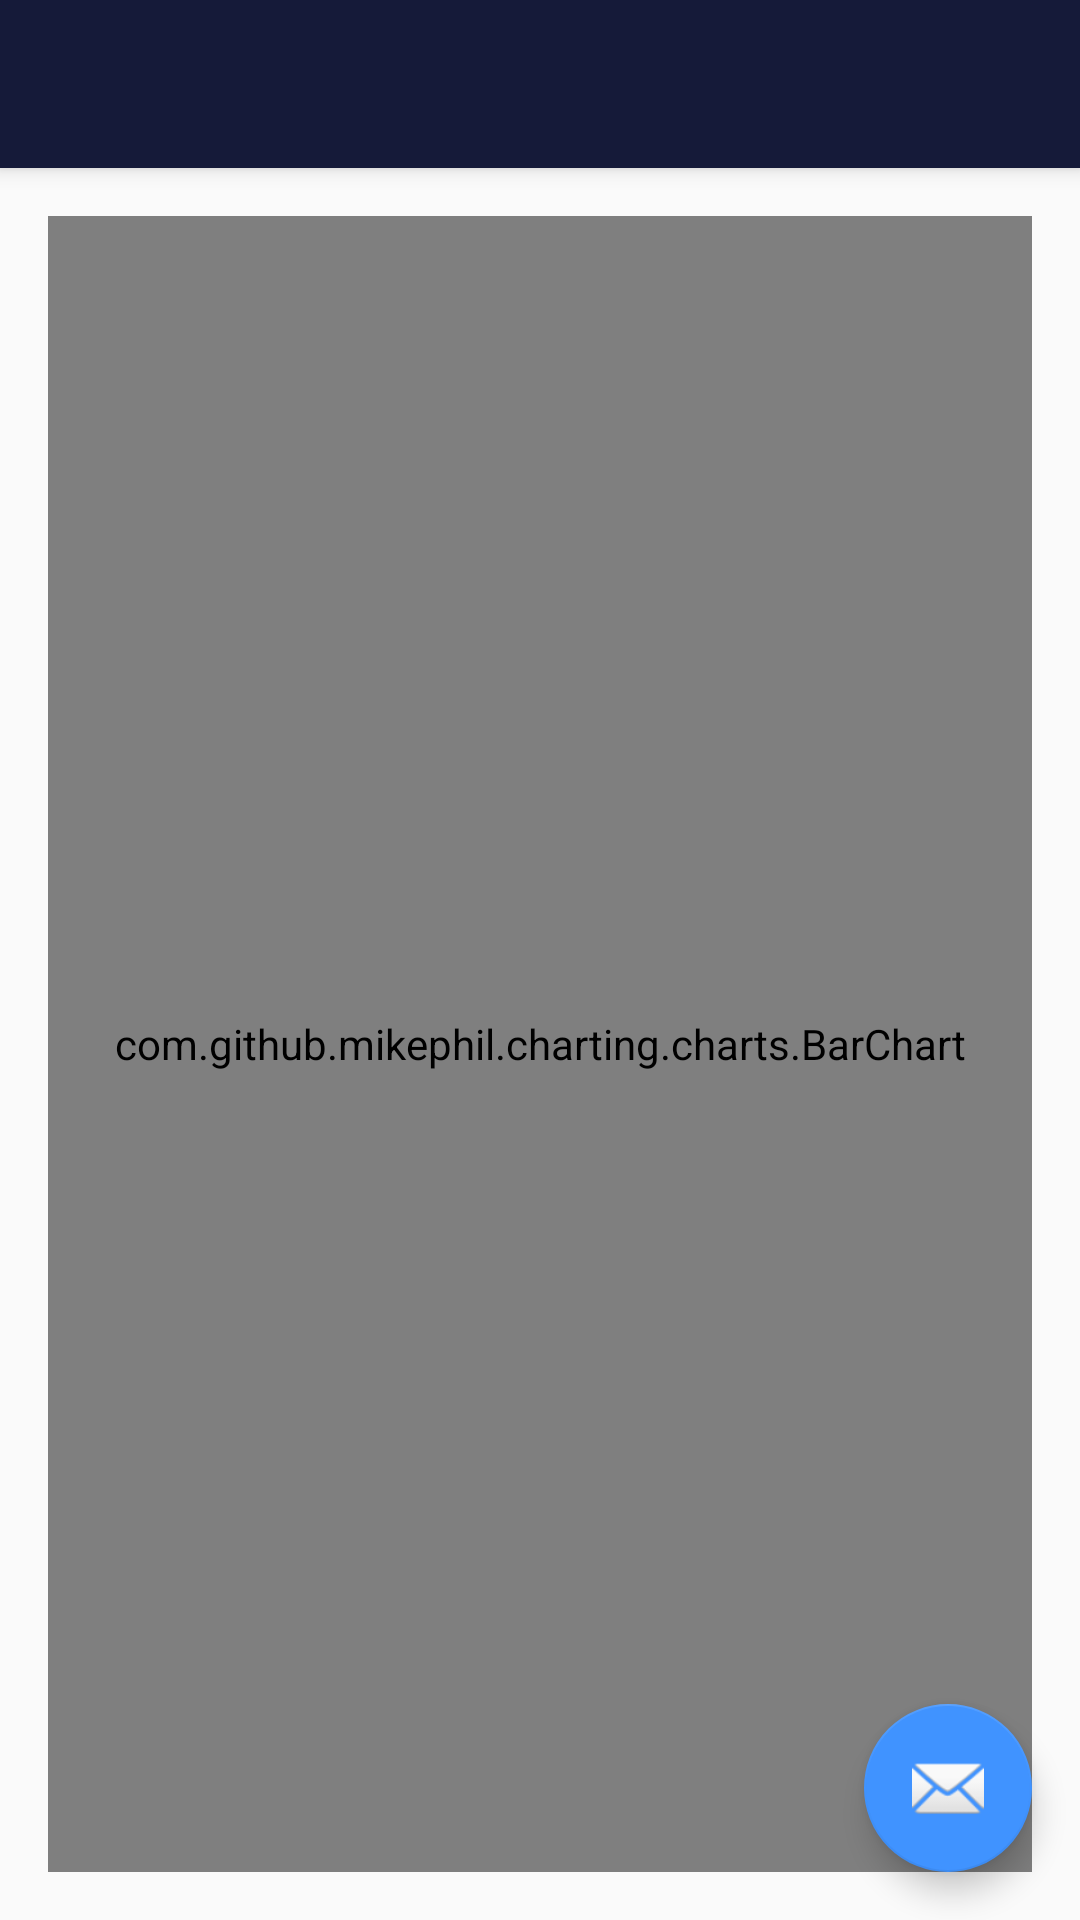

Layout XML and referenced resources for this Android screen:
<!-- AndroidManifest.xml: activity theme AppTheme.NoActionBar -->
<!-- res/layout/activity_progress_virtue.xml -->
<?xml version="1.0" encoding="utf-8"?>
<android.support.design.widget.CoordinatorLayout xmlns:android="http://schemas.android.com/apk/res/android"
    xmlns:app="http://schemas.android.com/apk/res-auto"
    xmlns:tools="http://schemas.android.com/tools"
    android:layout_width="match_parent"
    android:layout_height="match_parent"
    android:fitsSystemWindows="true"
    tools:context="com.listfist.virtue.ProgressVirtueActivity">

    <android.support.design.widget.AppBarLayout
        android:layout_width="match_parent"
        android:layout_height="wrap_content"
        android:theme="@style/AppTheme.AppBarOverlay">

        <android.support.v7.widget.Toolbar
            android:id="@+id/toolbar"
            android:layout_width="match_parent"
            android:layout_height="?attr/actionBarSize"
            android:background="?attr/colorPrimary"
            app:popupTheme="@style/AppTheme.PopupOverlay" />

    </android.support.design.widget.AppBarLayout>

    <include layout="@layout/content_progress_virtue" />

    <android.support.design.widget.FloatingActionButton
        android:id="@+id/fab"
        android:layout_width="wrap_content"
        android:layout_height="wrap_content"
        android:layout_gravity="bottom|end"
        android:layout_margin="@dimen/fab_margin"
        android:src="@android:drawable/ic_dialog_email" />

</android.support.design.widget.CoordinatorLayout>
<!-- res/layout/content_progress_virtue.xml (included above) -->
<?xml version="1.0" encoding="utf-8"?>
<RelativeLayout xmlns:android="http://schemas.android.com/apk/res/android"
    xmlns:app="http://schemas.android.com/apk/res-auto"
    xmlns:tools="http://schemas.android.com/tools"
    android:layout_width="match_parent"
    android:layout_height="match_parent"
    android:paddingBottom="@dimen/activity_vertical_margin"
    android:paddingLeft="@dimen/activity_horizontal_margin"
    android:paddingRight="@dimen/activity_horizontal_margin"
    android:paddingTop="@dimen/activity_vertical_margin"
    app:layout_behavior="@string/appbar_scrolling_view_behavior"
    tools:context="com.listfist.virtue.ProgressVirtueActivity"
    tools:showIn="@layout/activity_progress_virtue">
<LinearLayout
    android:layout_width="match_parent"
    android:layout_height="match_parent"
    android:id="@+id/records"
    android:orientation="horizontal"></LinearLayout>
    <com.github.mikephil.charting.charts.BarChart
        android:id="@+id/bchart"
        android:layout_width="match_parent"
        android:layout_height="match_parent" />
</RelativeLayout>
<!-- resources referenced by this layout -->
<resources>
  <dimen name="activity_horizontal_margin">16dp</dimen>
  <dimen name="activity_vertical_margin">16dp</dimen>
  <dimen name="fab_margin">16dp</dimen>
  <style name="AppTheme.AppBarOverlay" parent="ThemeOverlay.AppCompat.Dark.ActionBar" />
  <style name="AppTheme.PopupOverlay" parent="ThemeOverlay.AppCompat.Light" />
  <style name="AppTheme.NoActionBar">
          <item name="windowActionBar">false</item>
          <item name="windowNoTitle">true</item>
      </style>
</resources>
